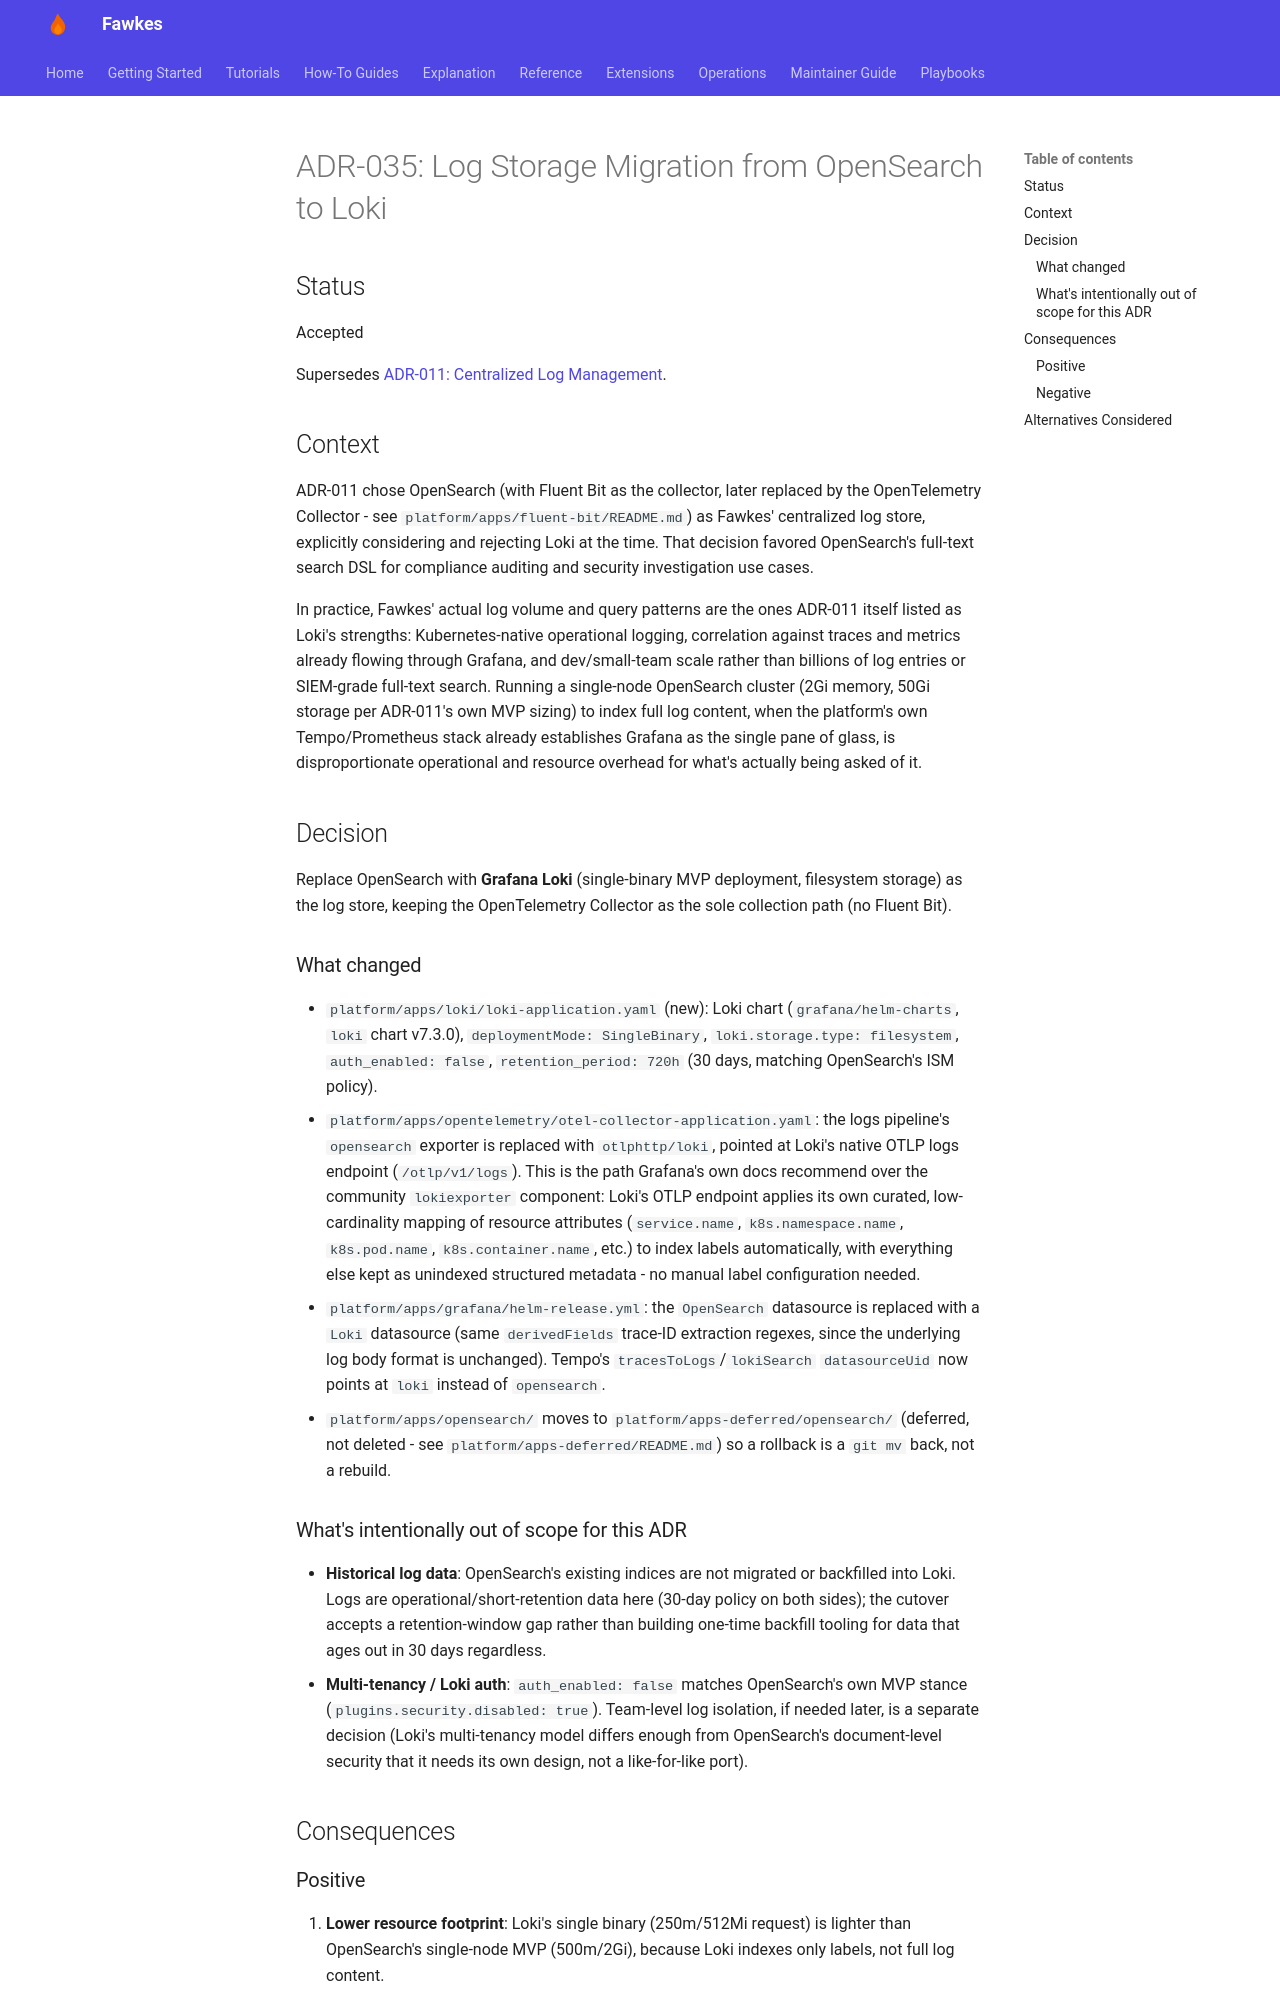

repository: paruff/fawkes · page: adr/ADR-035 Log Storage Migration from OpenSearch to Loki/index.html · generator: mkdocs

# ADR-035: Log Storage Migration from OpenSearch to Loki

## Status

Accepted

Supersedes [ADR-011: Centralized Log Management](ADR-011%20Centralized%20Log%20Management.md).

## Context

ADR-011 chose OpenSearch (with Fluent Bit as the collector, later replaced by
the OpenTelemetry Collector - see `platform/apps/fluent-bit/README.md`) as
Fawkes' centralized log store, explicitly considering and rejecting Loki at
the time. That decision favored OpenSearch's full-text search DSL for
compliance auditing and security investigation use cases.

In practice, Fawkes' actual log volume and query patterns are the ones
ADR-011 itself listed as Loki's strengths: Kubernetes-native operational
logging, correlation against traces and metrics already flowing through
Grafana, and dev/small-team scale rather than billions of log entries or
SIEM-grade full-text search. Running a single-node OpenSearch cluster
(2Gi memory, 50Gi storage per ADR-011's own MVP sizing) to index full log
content, when the platform's own Tempo/Prometheus stack already establishes
Grafana as the single pane of glass, is disproportionate operational and
resource overhead for what's actually being asked of it.

## Decision

Replace OpenSearch with **Grafana Loki** (single-binary MVP deployment,
filesystem storage) as the log store, keeping the OpenTelemetry Collector as
the sole collection path (no Fluent Bit).

### What changed

- `platform/apps/loki/loki-application.yaml` (new): Loki chart
  (`grafana/helm-charts`, `loki` chart v7.3.0), `deploymentMode:
  SingleBinary`, `loki.storage.type: filesystem`, `auth_enabled: false`,
  `retention_period: 720h` (30 days, matching OpenSearch's ISM policy).
- `platform/apps/opentelemetry/otel-collector-application.yaml`: the logs
  pipeline's `opensearch` exporter is replaced with `otlphttp/loki`,
  pointed at Loki's native OTLP logs endpoint
  (`/otlp/v1/logs`). This is the path Grafana's own docs recommend over the
  community `lokiexporter` component: Loki's OTLP endpoint applies its own
  curated, low-cardinality mapping of resource attributes (`service.name`,
  `k8s.namespace.name`, `k8s.pod.name`, `k8s.container.name`, etc.) to
  index labels automatically, with everything else kept as unindexed
  structured metadata - no manual label configuration needed.
- `platform/apps/grafana/helm-release.yml`: the `OpenSearch` datasource is
  replaced with a `Loki` datasource (same `derivedFields` trace-ID
  extraction regexes, since the underlying log body format is unchanged).
  Tempo's `tracesToLogs`/`lokiSearch` `datasourceUid` now points at `loki`
  instead of `opensearch`.
- `platform/apps/opensearch/` moves to `platform/apps-deferred/opensearch/`
  (deferred, not deleted - see `platform/apps-deferred/README.md`) so a
  rollback is a `git mv` back, not a rebuild.

### What's intentionally out of scope for this ADR

- **Historical log data**: OpenSearch's existing indices are not migrated
  or backfilled into Loki. Logs are operational/short-retention data here
  (30-day policy on both sides); the cutover accepts a retention-window
  gap rather than building one-time backfill tooling for data that ages
  out in 30 days regardless.
- **Multi-tenancy / Loki auth**: `auth_enabled: false` matches OpenSearch's
  own MVP stance (`plugins.security.disabled: true`). Team-level log
  isolation, if needed later, is a separate decision (Loki's multi-tenancy
  model differs enough from OpenSearch's document-level security that it
  needs its own design, not a like-for-like port).

## Consequences
